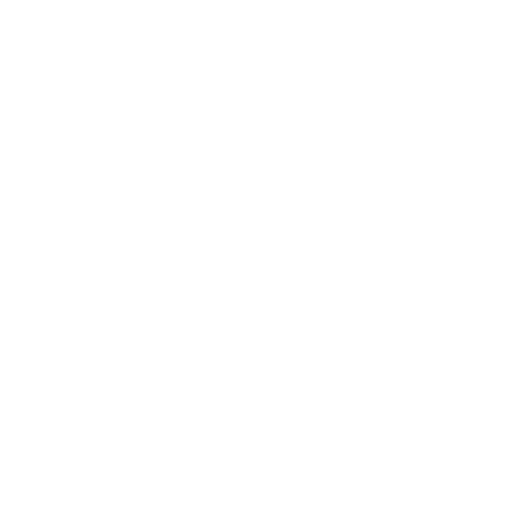
t = 0.00 s
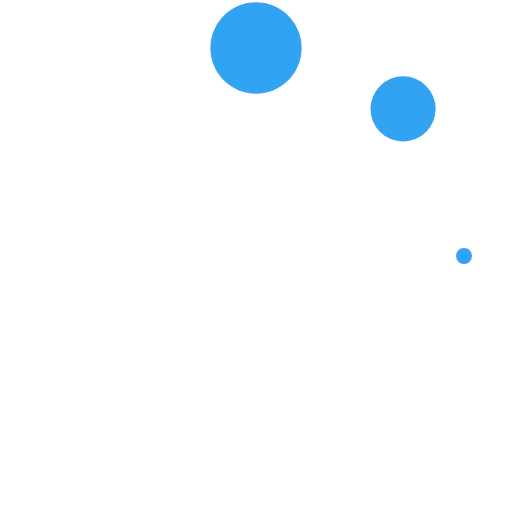
t = 0.29 s
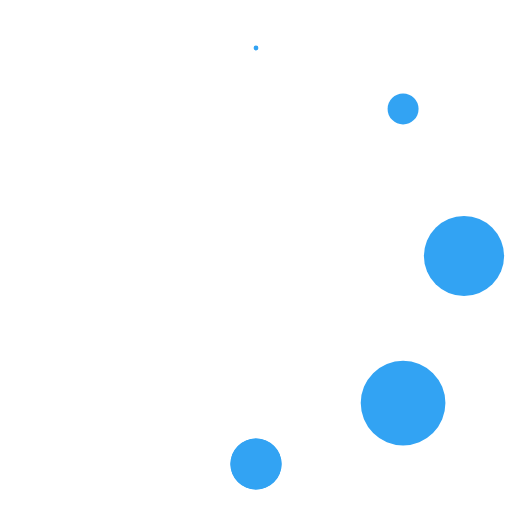
t = 0.63 s
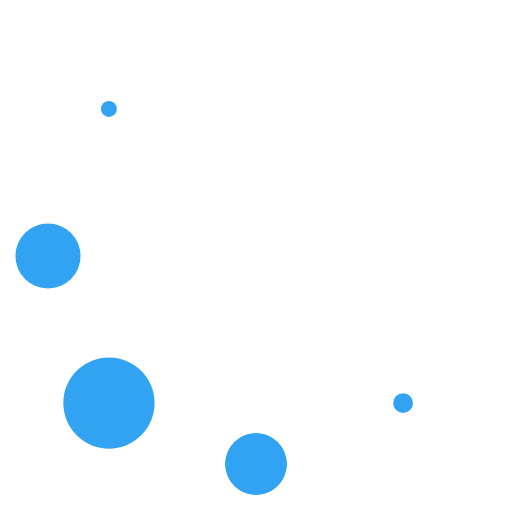
t = 0.92 s
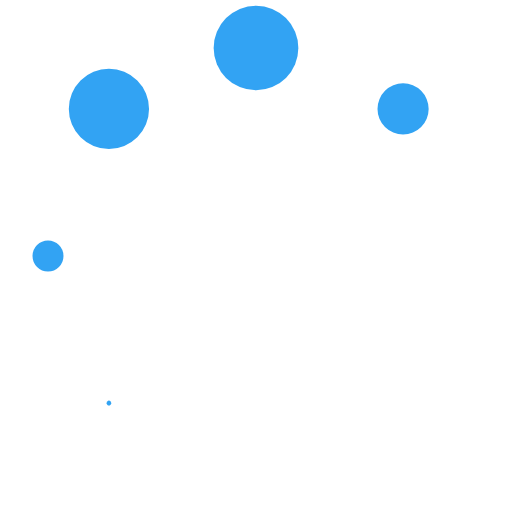
t = 1.25 s
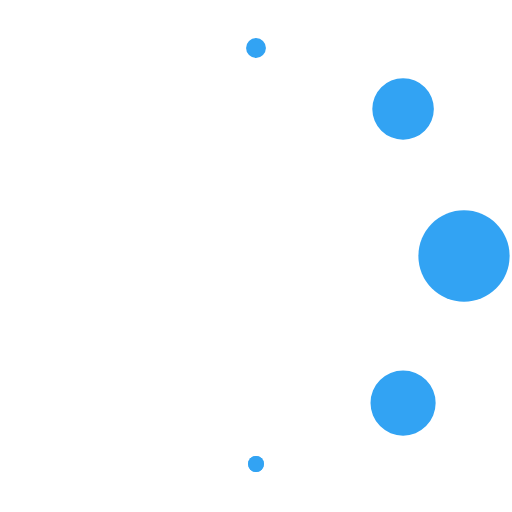
t = 1.54 s

The animated SVG that drew these frames (rendered in a browser with its animation timeline set to each time). Animation: 9 SMIL elements (animate=9); one cycle of 1.88 s, repeats indefinitely.

<svg xmlns="http://www.w3.org/2000/svg" viewBox="0 0 32 32" preserveAspectRatio="xMidYMid" fill="#32a3f3">
  <circle cx="16" cy="3" r="0">
    <animate attributeName="r" values="0;3;0;0" dur="1s" repeatCount="indefinite" begin="0" keySplines="0.2 0.2 0.4 0.8;0.2 0.2 0.4 0.8;0.2 0.2 0.4 0.8" calcMode="spline" />
  </circle>
  <circle transform="rotate(45 16 16)" cx="16" cy="3" r="0">
    <animate attributeName="r" values="0;3;0;0" dur="1s" repeatCount="indefinite" begin="0.125s" keySplines="0.2 0.2 0.4 0.8;0.2 0.2 0.4 0.8;0.2 0.2 0.4 0.8" calcMode="spline" />
  </circle>
  <circle transform="rotate(90 16 16)" cx="16" cy="3" r="0">
    <animate attributeName="r" values="0;3;0;0" dur="1s" repeatCount="indefinite" begin="0.25s" keySplines="0.2 0.2 0.4 0.8;0.2 0.2 0.4 0.8;0.2 0.2 0.4 0.8" calcMode="spline" />
  </circle>
  <circle transform="rotate(135 16 16)" cx="16" cy="3" r="0">
    <animate attributeName="r" values="0;3;0;0" dur="1s" repeatCount="indefinite" begin="0.375s" keySplines="0.2 0.2 0.4 0.8;0.2 0.2 0.4 0.8;0.2 0.2 0.4 0.8" calcMode="spline" />
  </circle>
  <circle transform="rotate(180 16 16)" cx="16" cy="3" r="0">
    <animate attributeName="r" values="0;3;0;0" dur="1s" repeatCount="indefinite" begin="0.5s" keySplines="0.2 0.2 0.4 0.8;0.2 0.2 0.4 0.8;0.2 0.2 0.4 0.8" calcMode="spline" />
  </circle>
  <circle transform="rotate(225 16 16)" cx="16" cy="3" r="0">
    <animate attributeName="r" values="0;3;0;0" dur="1s" repeatCount="indefinite" begin="0.625s" keySplines="0.2 0.2 0.4 0.8;0.2 0.2 0.4 0.8;0.2 0.2 0.4 0.8" calcMode="spline" />
  </circle>
  <circle transform="rotate(270 16 16)" cx="16" cy="3" r="0">
    <animate attributeName="r" values="0;3;0;0" dur="1s" repeatCount="indefinite" begin="0.75s" keySplines="0.2 0.2 0.4 0.8;0.2 0.2 0.4 0.8;0.2 0.2 0.4 0.8" calcMode="spline" />
  </circle>
  <circle transform="rotate(315 16 16)" cx="16" cy="3" r="0">
    <animate attributeName="r" values="0;3;0;0" dur="1s" repeatCount="indefinite" begin="0.875s" keySplines="0.2 0.2 0.4 0.8;0.2 0.2 0.4 0.8;0.2 0.2 0.4 0.8" calcMode="spline" />
  </circle>
  <circle transform="rotate(180 16 16)" cx="16" cy="3" r="0">
    <animate attributeName="r" values="0;3;0;0" dur="1s" repeatCount="indefinite" begin="0.5s" keySplines="0.2 0.2 0.4 0.8;0.2 0.2 0.4 0.8;0.2 0.2 0.4 0.8" calcMode="spline" />
  </circle>
</svg>
